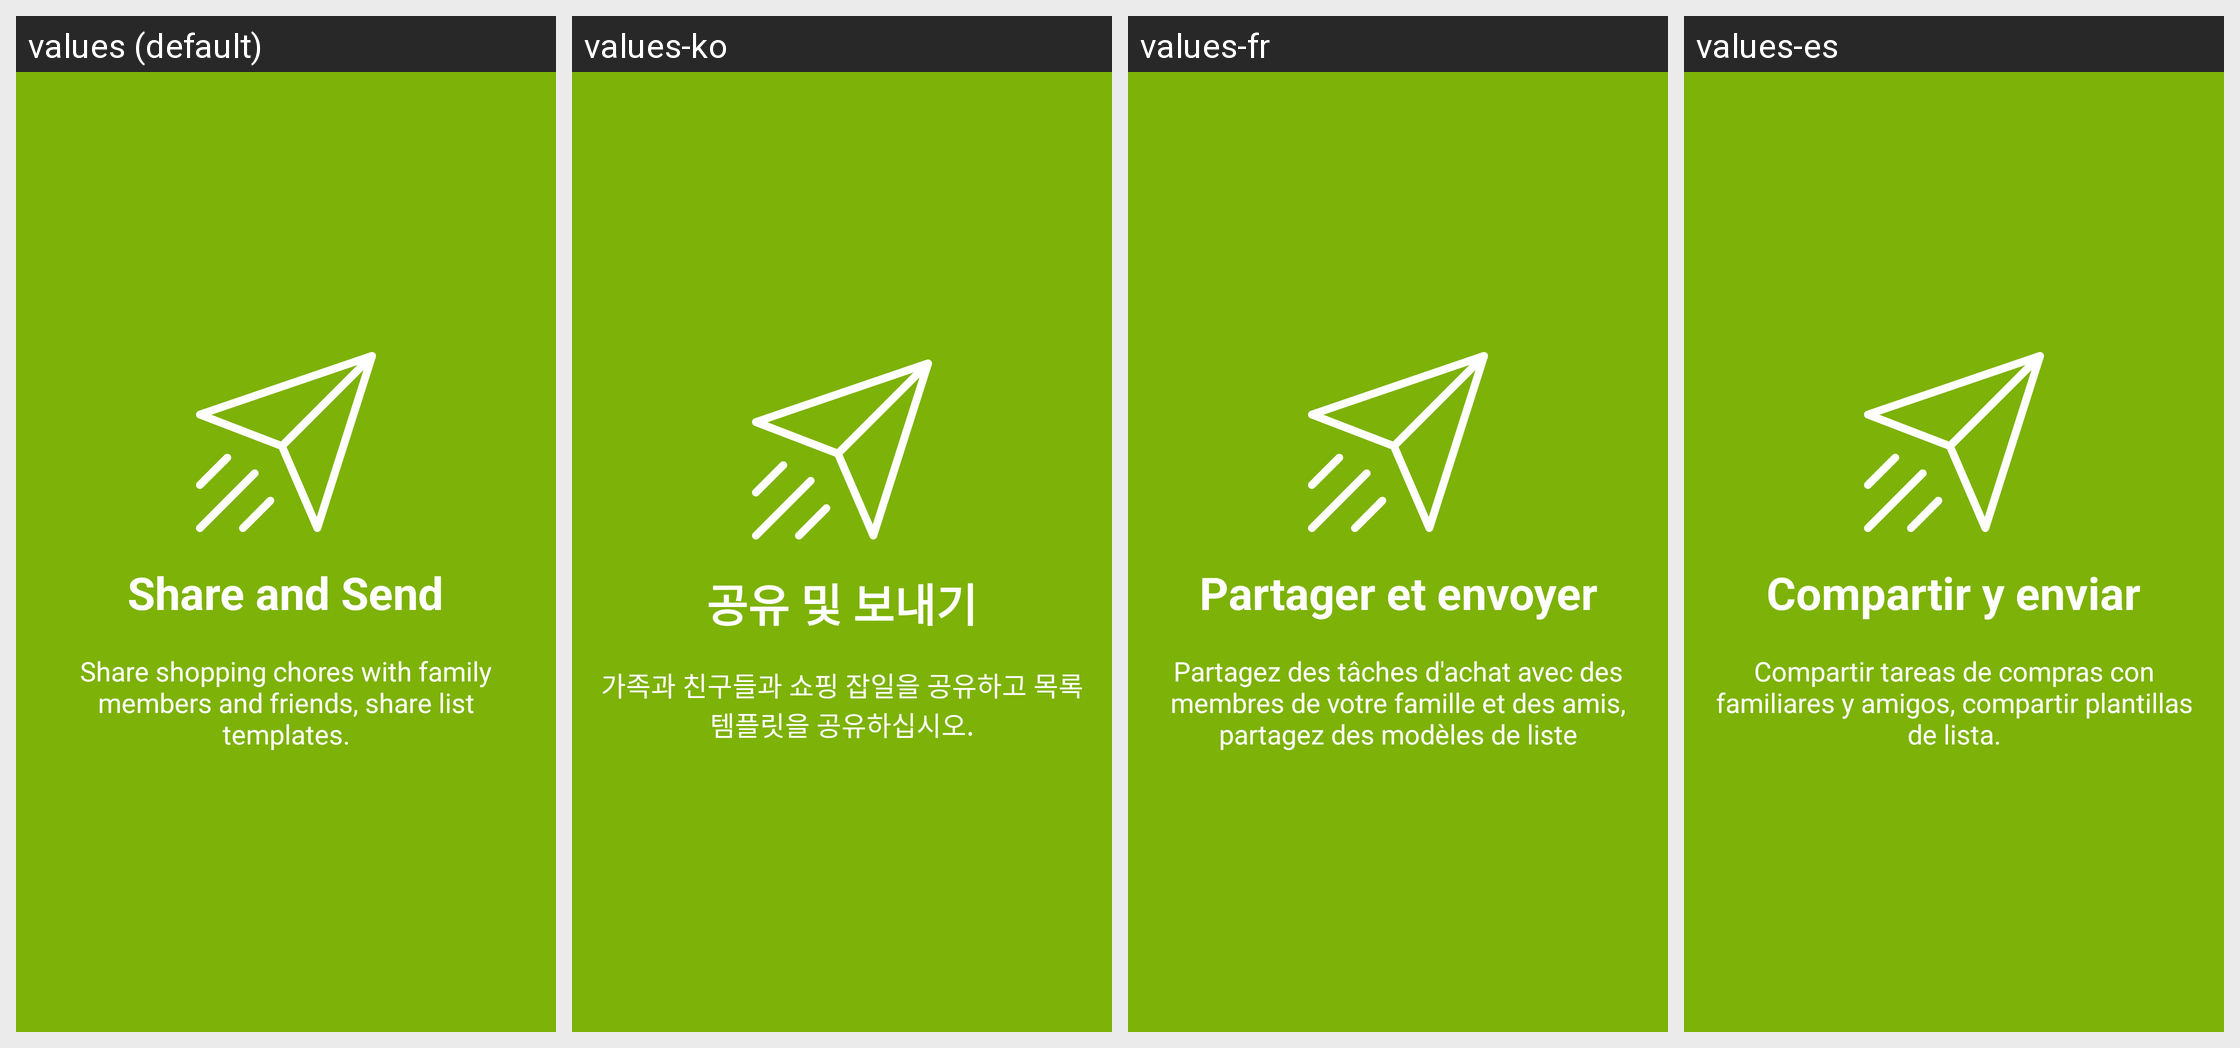

For this localized Android screen grid, give each drawn string resource with its value in every locale shown.
Android screen res/layout/welcome_slide4.xml rendered under 4 locales, left to right: values (default), values-ko, values-fr, values-es. Device: Nexus 5 (rendered at 1080×1920; each locale shown at half size, 540×960, under a caption strip naming it); theme AppTheme.
Other locales in the repository, not shown: values-de, values-ja, values-pt, values-ru, values-vi.
Strings drawn on this screen, with the default value and each locale's value (text and hints the layout hard-codes, and strings that could not be matched under every locale, appear in the picture but are not listed):

slide_4_title
  values: Share and Send
  values-ko: 공유 및 보내기
  values-fr: Partager et envoyer
  values-es: Compartir y enviar

slide_4_desc
  values: Share shopping chores with family members and friends, share list templates.
  values-ko: 가족과 친구들과 쇼핑 잡일을 공유하고 목록 템플릿을 공유하십시오.
  values-fr: Partagez des tâches d'achat avec des membres de votre famille et des amis, partagez des modèles de liste
  values-es: Compartir tareas de compras con familiares y amigos, compartir plantillas de lista.
